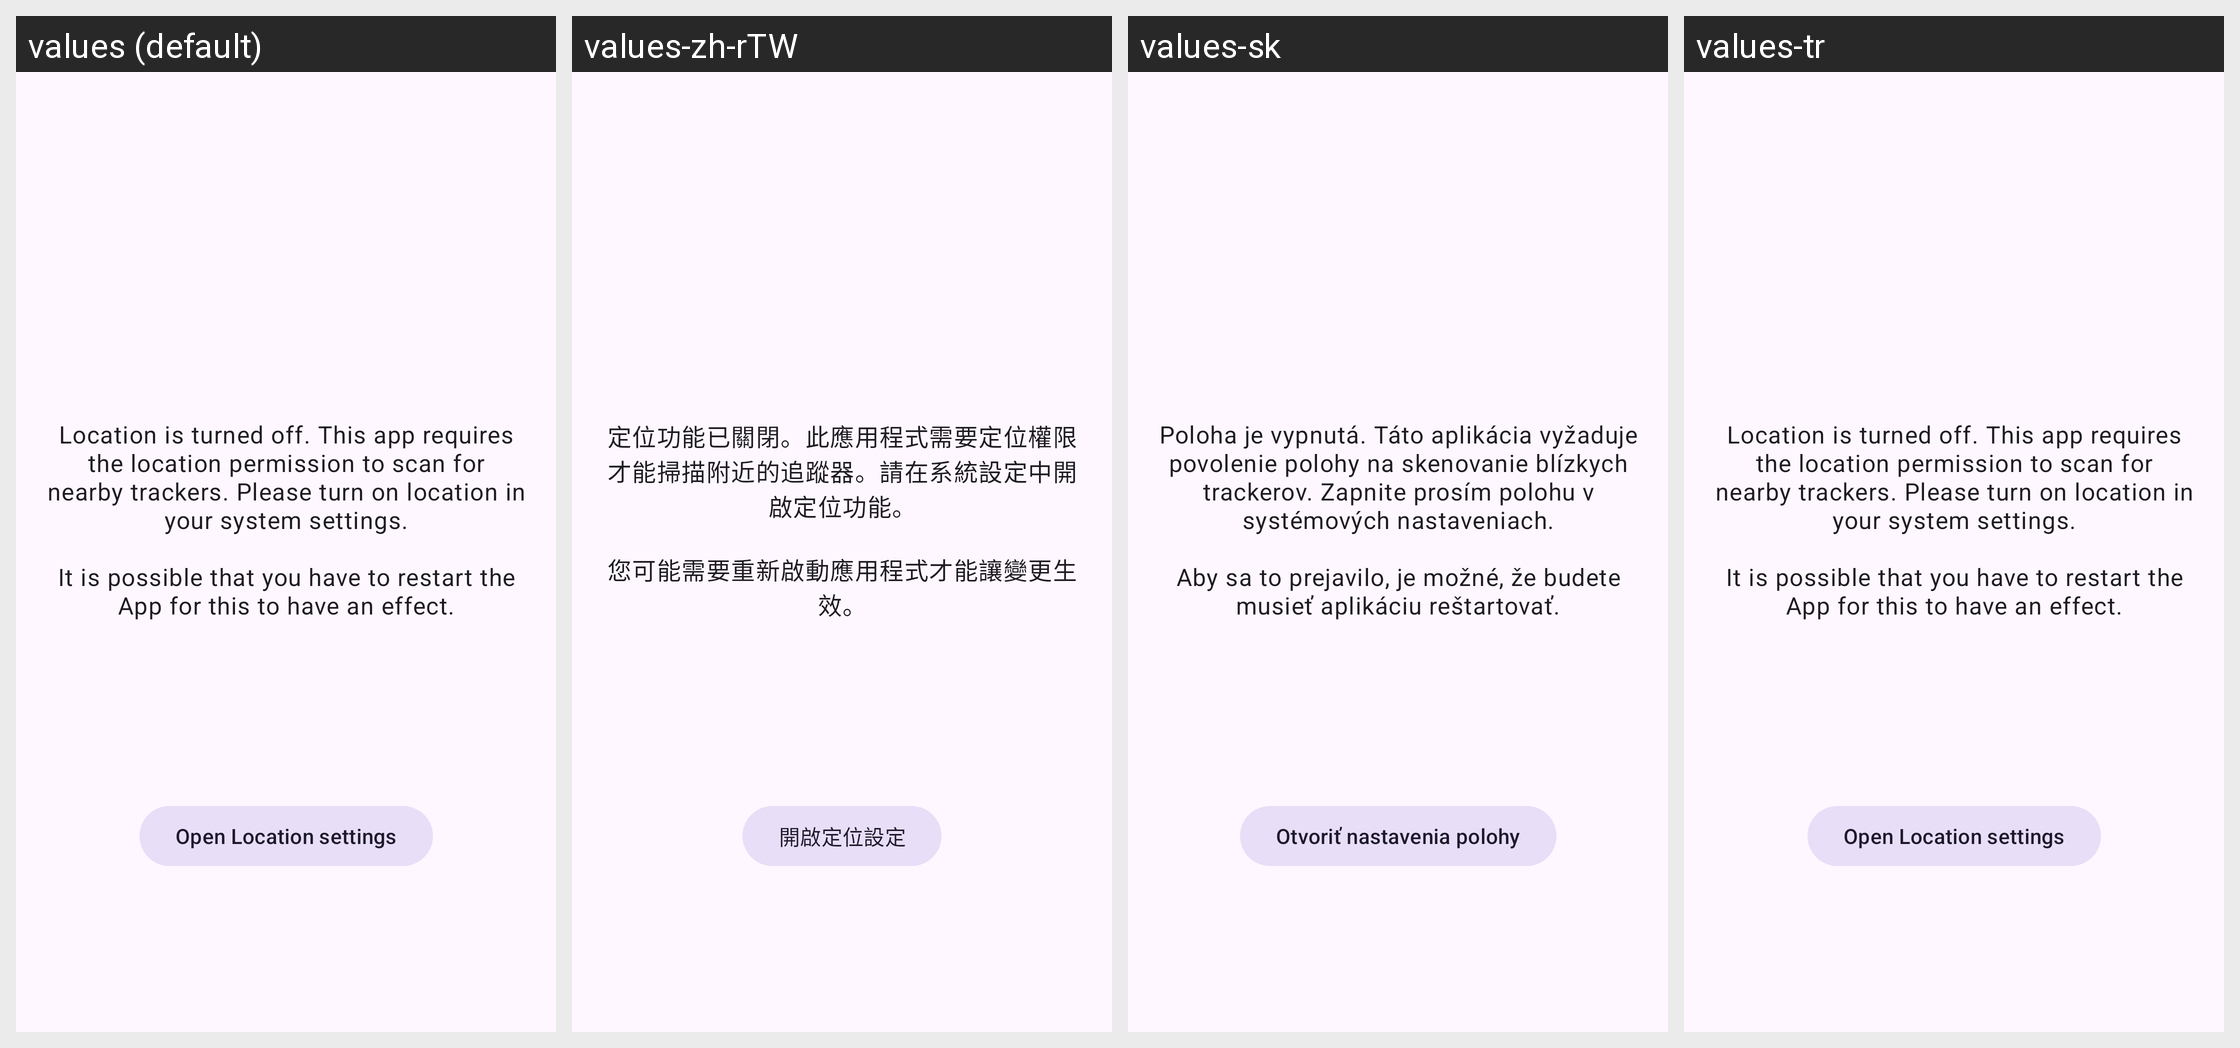

This grid shows one Android layout under several languages. Give, for every string resource on the screen, its name, the default text and each shown locale's text.
Android screen res/layout/include_location_disabled.xml rendered under 4 locales, left to right: values (default), values-zh-rTW, values-sk, values-tr. Device: Nexus 5 (rendered at 1080×1920; each locale shown at half size, 540×960, under a caption strip naming it); theme Theme.ATTrackingDetection.
Other locales in the repository, not shown: values-cs, values-de, values-fr, values-it, values-ja, values-ru.
Strings drawn on this screen, with the default value and each locale's value (text and hints the layout hard-codes, and strings that could not be matched under every locale, appear in the picture but are not listed):

location_off_explanation
  values: Location is turned off. This app requires the location permission to scan for nearby trackers. Please turn on location in your system settings.
      
      It is possible that you have to restart the App for this to have an effect.
  values-zh-rTW: 定位功能已關閉。此應用程式需要定位權限才能掃描附近的追蹤器。請在系統設定中開啟定位功能。
      
      您可能需要重新啟動應用程式才能讓變更生效。
  values-sk: Poloha je vypnutá. Táto aplikácia vyžaduje povolenie polohy na skenovanie blízkych trackerov. Zapnite prosím polohu v systémových nastaveniach.
      
      Aby sa to prejavilo, je možné, že budete musieť aplikáciu reštartovať.
  values-tr: Location is turned off. This app requires the location permission to scan for nearby trackers. Please turn on location in your system settings.
      
      It is possible that you have to restart the App for this to have an effect.  [not translated; the default value is used]

open_location_settings
  values: Open Location settings
  values-zh-rTW: 開啟定位設定
  values-sk: Otvoriť nastavenia polohy
  values-tr: Open Location settings  [not translated; the default value is used]
